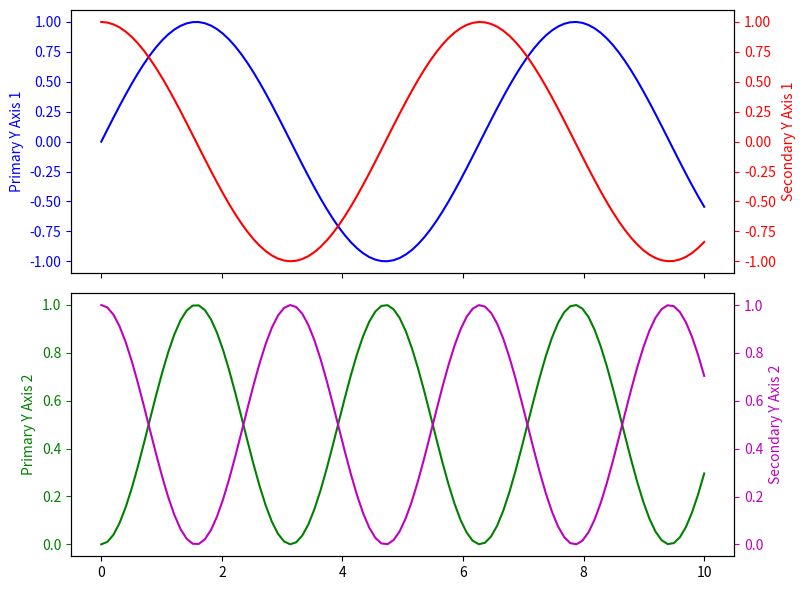

Recreate this plot in Python.
# # Implementation of subplot and secondary axis
import numpy as np
import matplotlib.pyplot as plt

# Generate sample data
x = np.linspace(0, 10, 100)
y1 = np.sin(x)
y2 = np.cos(x)

# Create figure and axes
fig, ax1 = plt.subplots(2, 1, figsize=(8, 6), sharex=True)

# First subplot
ax1[0].plot(x, y1, 'b-')
ax1[0].set_ylabel('Primary Y Axis 1', color='b')
ax1[0].tick_params('y', colors='b')

# Secondary y-axis for the first subplot
ax1_sec = ax1[0].twinx()
ax1_sec.plot(x, y2, 'r-')
ax1_sec.set_ylabel('Secondary Y Axis 1', color='r')
ax1_sec.tick_params('y', colors='r')

# Second subplot
ax1[1].plot(x, y1**2, 'g-')
ax1[1].set_ylabel('Primary Y Axis 2', color='g')
ax1[1].tick_params('y', colors='g')

# Secondary y-axis for the second subplot
ax2_sec = ax1[1].twinx()
ax2_sec.plot(x, y2**2, 'm-')
ax2_sec.set_ylabel('Secondary Y Axis 2', color='m')
ax2_sec.tick_params('y', colors='m')

# Common x-axis label
plt.xlabel('X Axis')

plt.tight_layout()
plt.show()

